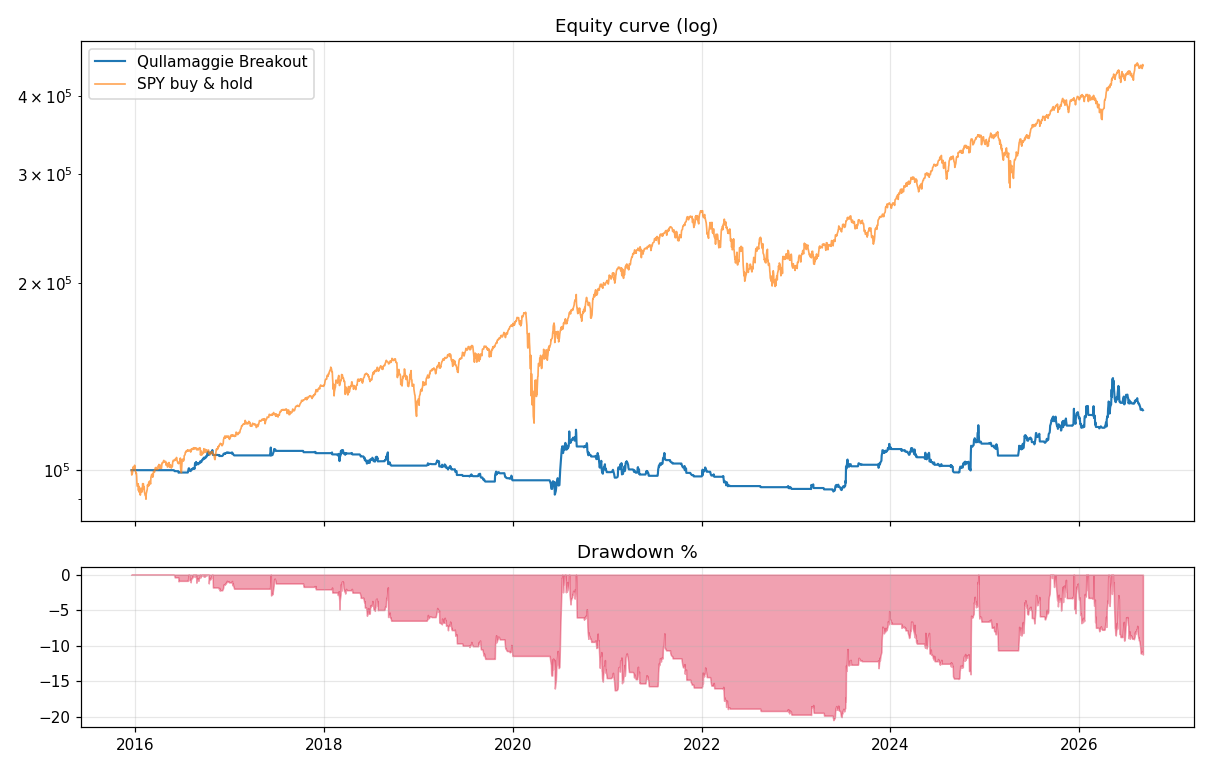

The data file committed next to this chart (first rows):
, 0
2015-12-17, 100000
2015-12-18, 100000
2015-12-21, 100000
2015-12-22, 100000
2015-12-23, 100000
2015-12-24, 100000
2015-12-28, 100000
2015-12-29, 100000
2015-12-30, 100000
2015-12-31, 100000
2016-01-04, 100000
2016-01-05, 100000
2016-01-06, 100000
2016-01-07, 100000
2016-01-08, 100000
2016-01-11, 100000
2016-01-12, 100000
2016-01-13, 100000
2016-01-14, 100000
2016-01-15, 100000
2016-01-19, 100000
2016-01-20, 100000
2016-01-21, 100000
2016-01-22, 100000
2016-01-25, 100000
2016-01-26, 100000
2016-01-27, 100000
2016-01-28, 100000
2016-01-29, 100000
2016-02-01, 100000
2016-02-02, 100000
2016-02-03, 100000
2016-02-04, 100000
2016-02-05, 100000
2016-02-08, 100000
2016-02-09, 100000
2016-02-10, 100000
2016-02-11, 100000
2016-02-12, 100000
2016-02-16, 100000
2016-02-17, 100000
2016-02-18, 100000
2016-02-19, 100000
2016-02-22, 100000
2016-02-23, 100000
2016-02-24, 100000
2016-02-25, 100000
2016-02-26, 100000
2016-02-29, 100000
2016-03-01, 100000
2016-03-02, 100000
2016-03-03, 100000
2016-03-04, 100000
2016-03-07, 100000
2016-03-08, 100000
2016-03-09, 100000
2016-03-10, 100000
2016-03-11, 100000
2016-03-14, 100000
2016-03-15, 100000
... 2,634 more rows
